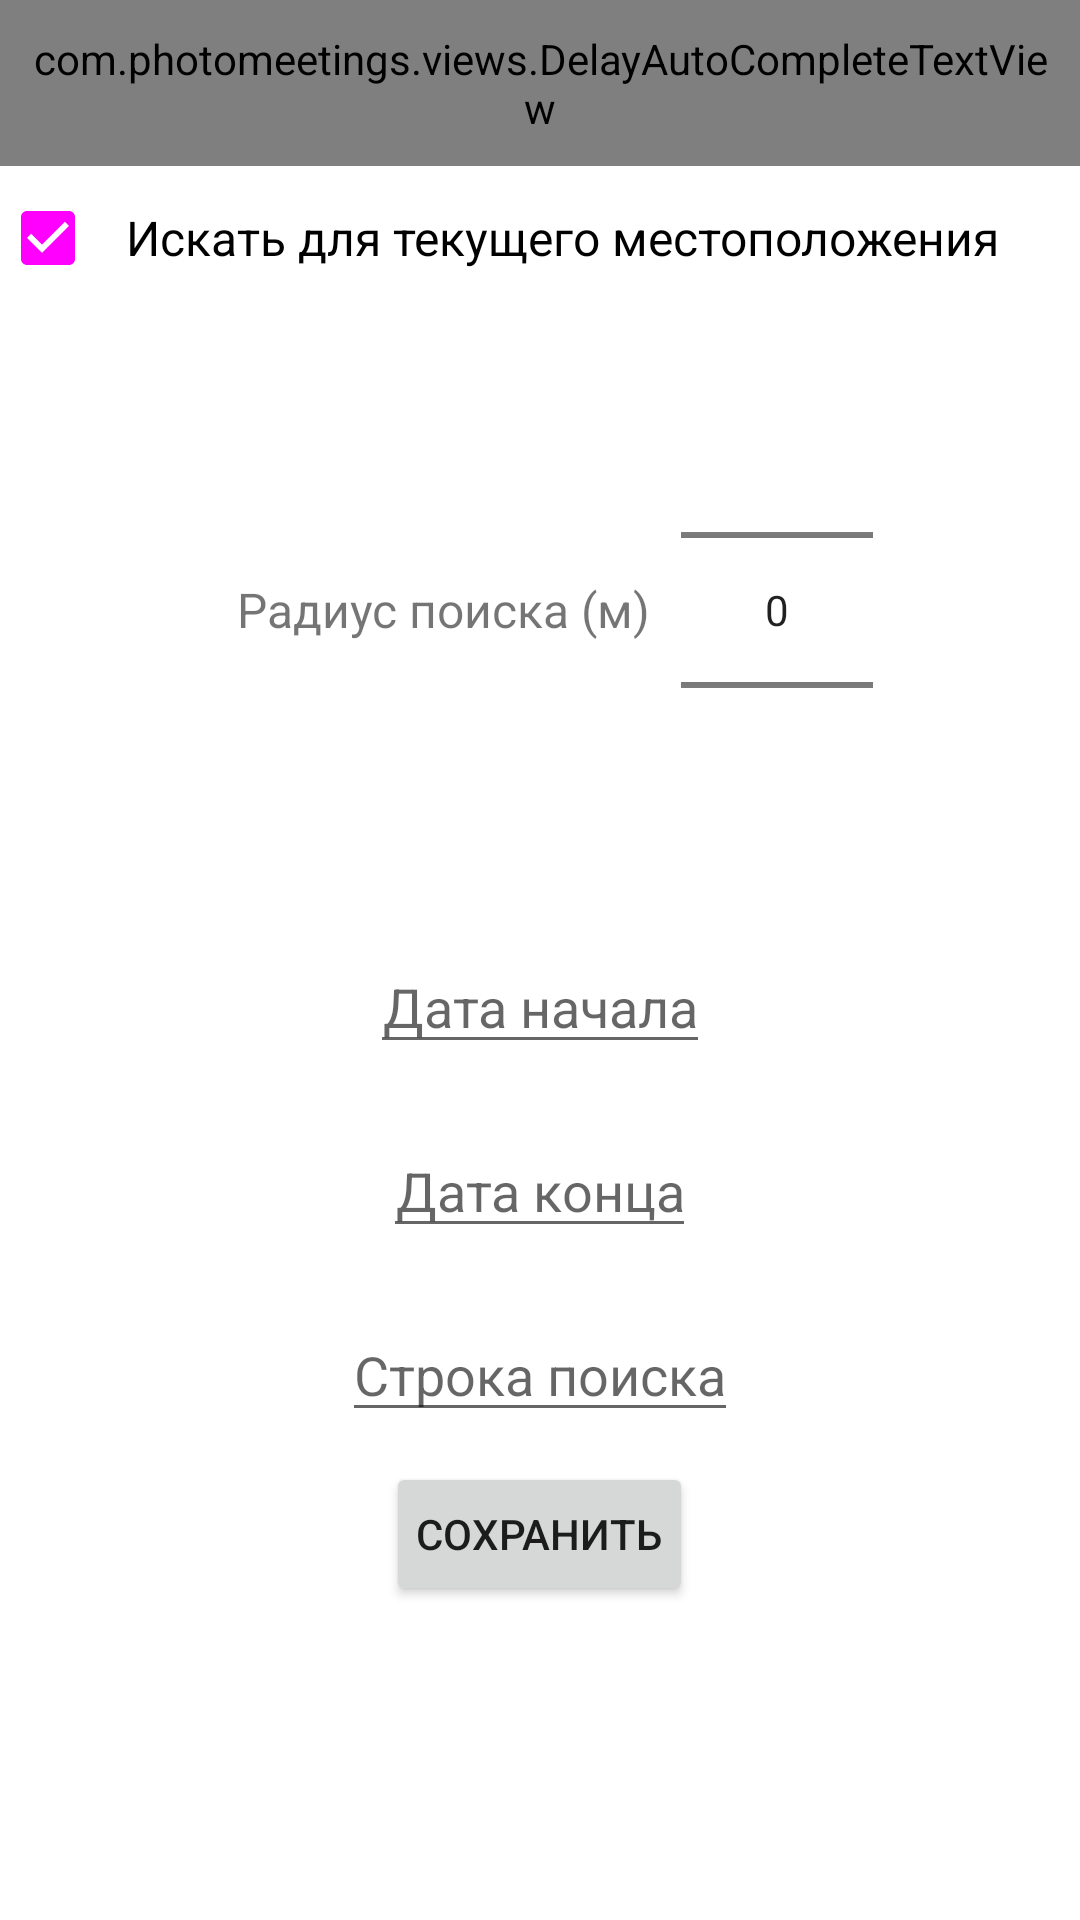

Android layout source for this screen:
<!-- AndroidManifest.xml: application theme AppTheme -->
<!-- res/layout/settings_fragment.xml -->
<?xml version="1.0" encoding="utf-8"?>
<ScrollView xmlns:android="http://schemas.android.com/apk/res/android"
    android:layout_width="match_parent"
    android:layout_height="match_parent"
    android:background="@color/white">

    <RelativeLayout
        android:layout_width="match_parent"
        android:layout_height="wrap_content"
        android:background="@color/white">

        <Button
            android:id="@+id/buttonSave"
            android:layout_width="wrap_content"
            android:layout_height="wrap_content"
            android:layout_below="@id/searchEditText"
            android:layout_centerHorizontal="true"
            android:padding="10sp"
            android:text="@string/save" />

        <CheckBox
            android:id="@+id/searchForCurrentPosition"
            android:layout_width="match_parent"
            android:layout_height="?android:attr/listPreferredItemHeightSmall"
            android:layout_below="@id/autoCompleteTextViewAddress"
            android:checked="true"
            android:padding="10sp"
            android:text="@string/search_for_current_position"
            android:textSize="16sp" />

        <EditText
            android:id="@+id/endDateEditText"
            android:layout_width="wrap_content"
            android:layout_height="wrap_content"
            android:layout_below="@id/startDateEditText"
            android:layout_centerHorizontal="true"
            android:layout_margin="10sp"
            android:foregroundGravity="center"
            android:gravity="center"
            android:hint="@string/end_date"
            android:inputType="date" />

        <EditText
            android:id="@+id/startDateEditText"
            android:layout_width="wrap_content"
            android:layout_height="wrap_content"
            android:layout_below="@id/radiusLayout"
            android:layout_centerHorizontal="true"
            android:layout_margin="10sp"
            android:foregroundGravity="center"
            android:gravity="center"
            android:hint="@string/start_date"
            android:inputType="date" />

        <EditText
            android:id="@+id/searchEditText"
            android:layout_width="wrap_content"
            android:layout_height="wrap_content"
            android:layout_below="@id/endDateEditText"
            android:layout_centerHorizontal="true"
            android:layout_margin="10sp"
            android:foregroundGravity="center"
            android:gravity="center"
            android:hint="@string/search"
            android:inputType="text" />

        <ProgressBar
            android:id="@+id/progressBar"
            style="?android:attr/progressBarStyleSmall"
            android:layout_width="wrap_content"
            android:layout_height="wrap_content"
            android:layout_alignParentTop="true"
            android:layout_alignParentEnd="true"
            android:layout_alignParentRight="true"
            android:padding="10sp"
            android:visibility="gone" />

        <RelativeLayout
            android:id="@+id/radiusLayout"
            android:layout_width="match_parent"
            android:layout_height="wrap_content"
            android:layout_below="@+id/searchForCurrentPosition"
            android:layout_alignParentStart="true"
            android:layout_alignParentLeft="true"
            android:gravity="center"
            android:padding="10sp">

            <NumberPicker
                android:id="@+id/numberPicker"
                android:layout_width="wrap_content"
                android:layout_height="wrap_content"
                android:layout_gravity="center"
                android:layout_toEndOf="@id/searchRadiusLabel"
                android:layout_toRightOf="@id/searchRadiusLabel" />

            <TextView
                android:id="@+id/searchRadiusLabel"
                android:layout_width="wrap_content"
                android:layout_height="wrap_content"
                android:layout_centerVertical="true"
                android:padding="10sp"
                android:text="@string/radius"
                android:textColor="@color/vk_black"
                android:textSize="16sp" />

        </RelativeLayout>

        <com.photomeetings.views.DelayAutoCompleteTextView
            android:id="@+id/autoCompleteTextViewAddress"
            android:layout_width="match_parent"
            android:layout_height="wrap_content"
            android:enabled="false"
            android:hint="@string/address"
            android:inputType="textAutoComplete"
            android:padding="10sp"
            android:textSize="16sp" />

    </RelativeLayout>

</ScrollView>
<!-- resources referenced by this layout -->
<resources>
  <string name="address">Адрес поиска</string>
  <string name="end_date">Дата конца</string>
  <string name="radius">Радиус поиска (м)</string>
  <string name="save">Сохранить</string>
  <string name="search">Строка поиска</string>
  <string name="search_for_current_position">Искать для текущего местоположения</string>
  <string name="start_date">Дата начала</string>
  <style name="AppTheme" parent="Theme.AppCompat.Light.DarkActionBar">
          
          <item name="colorAccent">
              @color/vk_color
          </item>
      </style>
  <!-- not gathered from this repository: default colours our renderer supplied (Android Studio template values) -->
  <color name="white">#FFFFFFFF</color>
</resources>
